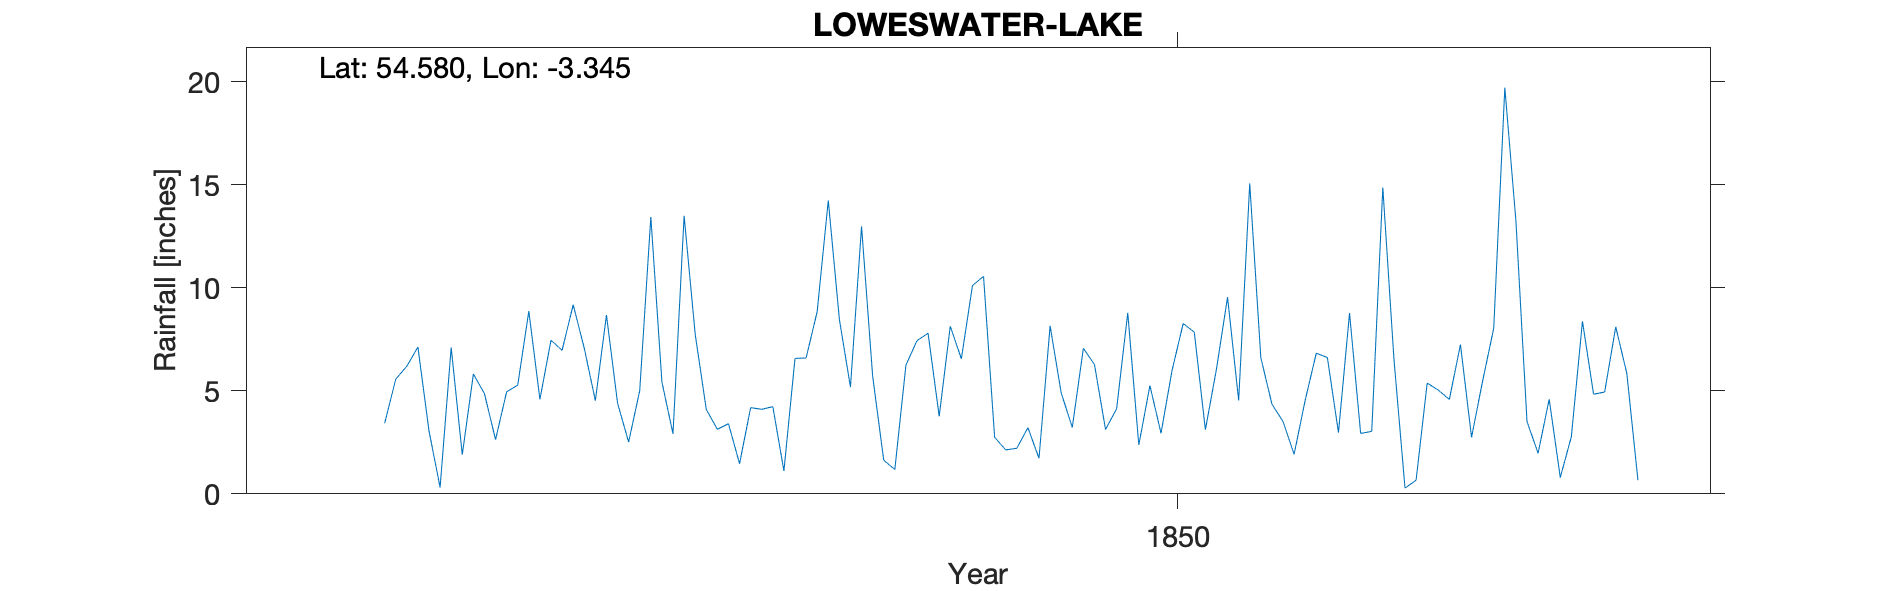

Values plotted in this chart, from the file beside it:
LOWESWATER LAKE, , , , , , , , , , , , , , , , , , , , 
Grid ref, NY131213, Long, -3.345, Lat, 54.58, Elevation, 336, ft, , , , , , , , , , , , 
Station no, RR1378, , , , , , , , , , , , , , , , , , , 
, 1840, 1841, 1842, 1843, 1844, 1845, 1846, 1847, 1848, 1849, 1850, 1851, 1852, 1853, 1854, 1855, 1856, 1857, 1858, 1859
January, , , , , , 7.1, 7.06, 3.13, 5.18, 10.55, 4.13, 15.05, 14.86, 13.23, , , , , , 
February, , , , , , 1.9, 4.52, 3.4, 12.97, 2.74, 8.78, 6.6, 6.56, 3.51, , , , , , 
March, , , , , , 5.81, 8.67, 1.46, 5.71, 2.13, 2.37, 4.35, 0.28, 1.97, , , , , , 
April, , , , , , 4.86, 4.4, 4.18, 1.63, 2.21, 5.25, 3.51, 0.66, 4.59, , , , , , 
May, , , , , , 2.63, 2.51, 4.1, 1.18, 3.21, 2.94, 1.92, 5.37, 0.79, , , , , , 
June, , , , , , 4.95, 5.01, 4.23, 6.24, 1.72, 6, 4.54, 5.03, 2.78, , , , , , 
July, , , , , 3.42, 5.27, 13.43, 1.11, 7.43, 8.15, 8.26, 6.82, 4.58, 8.37, , , , , , 
August, , , , , 5.56, 8.86, 5.42, 6.57, 7.79, 4.9, 7.84, 6.61, 7.24, 4.83, , , , , , 
September, , , , , 6.19, 4.58, 2.91, 6.59, 3.76, 3.22, 3.11, 2.97, 2.74, 4.94, , , , , , 
October, , , , , 7.12, 7.45, 13.49, 8.84, 8.13, 7.06, 6.05, 8.77, 5.48, 8.1, , , , , , 
November, , , , , 3.05, 6.96, 7.74, 14.23, 6.55, 6.27, 9.54, 2.93, 8.03, 5.84, , , , , , 
December, , , , , 0.31, 9.17, 4.09, 8.46, 10.1, 3.12, 4.53, 3.03, 19.7, 0.66, , , , , , 
Total, , , , , 49.83, 69.54, 79.25, 66.3, 76.67, 55.28, 68.8, 67.1, 80.53, 59.61, , , , , , 
1846 Mar 8.67, , , , , , , , , , , , , , , , , , , , 
1849 July 8.15, , , , , , , , , , , , , , , , , , , , 
1852 Jan 14.86, , , , , , , , , , , , , , , , , , , , 
NGR medium confidence set at Swan's Nest…, , , , , , , , , , , , , , , , , , , , 
